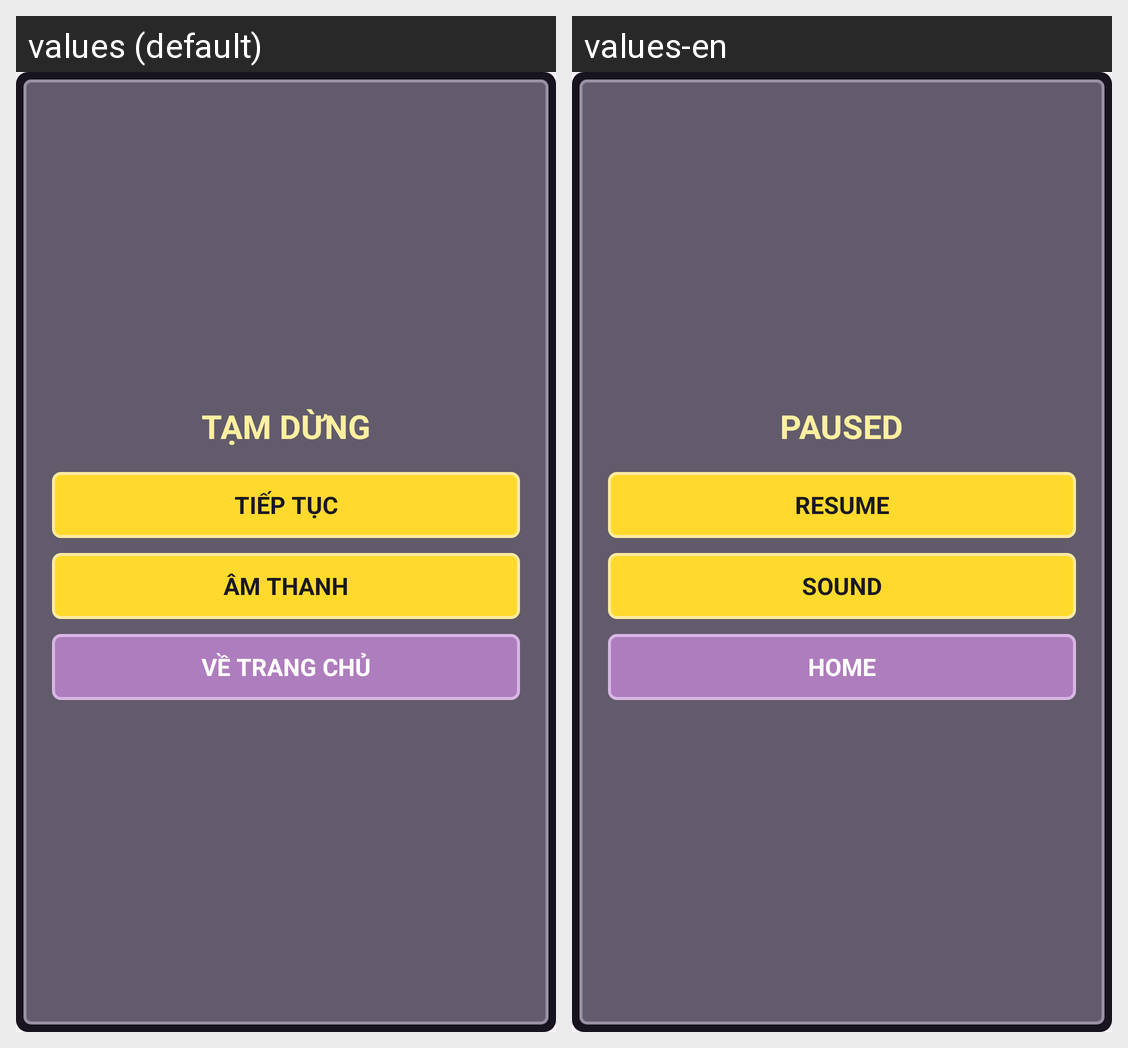

For this localized Android screen grid, give each drawn string resource with its value in every locale shown.
Android screen res/layout/dialog_pause.xml rendered under 2 locales, left to right: values (default), values-en. Device: Nexus 5 (rendered at 1080×1920; each locale shown at half size, 540×960, under a caption strip naming it); theme Theme.ScreamShooter.
Strings drawn on this screen, with the default value and each locale's value (text and hints the layout hard-codes, and strings that could not be matched under every locale, appear in the picture but are not listed):

pause_title
  values: TẠM DỪNG
  values-en: PAUSED

btn_resume
  values: TIẾP TỤC
  values-en: RESUME

sound_title
  values: ÂM THANH
  values-en: SOUND

btn_home
  values: VỀ TRANG CHỦ
  values-en: HOME
